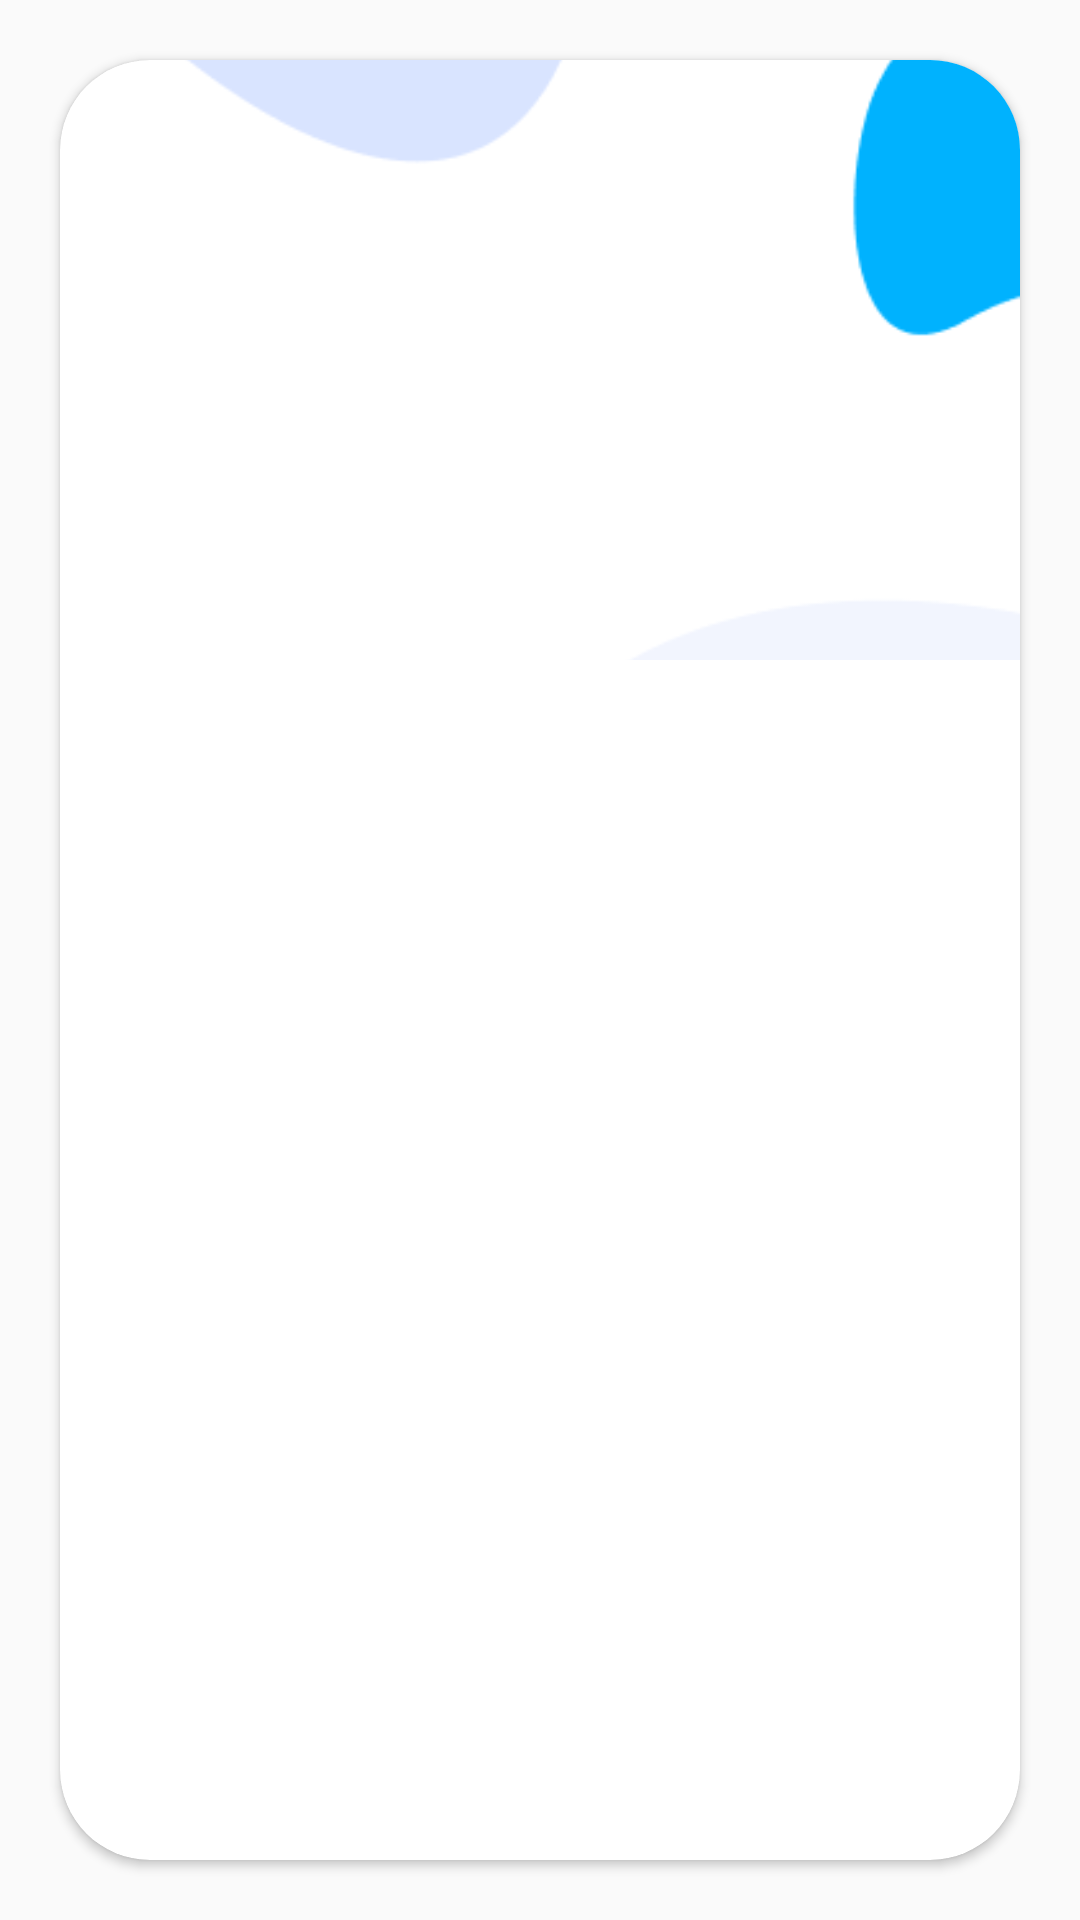

Produce the Android XML layout that renders to this screen, including the resource entries it uses.
<!-- AndroidManifest.xml: application theme Theme.Shoppie -->
<!-- res/layout/banner_item.xml -->
<?xml version="1.0" encoding="utf-8"?>
<LinearLayout xmlns:android="http://schemas.android.com/apk/res/android"
    xmlns:app="http://schemas.android.com/apk/res-auto"
    android:orientation="vertical"
    android:layout_width="match_parent"
    android:layout_height="match_parent">
    <androidx.cardview.widget.CardView
        android:layout_width="match_parent"
        android:layout_height="match_parent"
        app:cardCornerRadius="30dp"
        android:elevation="4dp"
        android:layout_margin="20dp">

        <ImageView
            android:id="@+id/bannerImageView"
            android:layout_width="match_parent"
            android:layout_height="200dp"
            android:scaleType="centerCrop"
            android:contentDescription="@string/banner"
            android:src="@drawable/background_login_screen"/>

    </androidx.cardview.widget.CardView>

</LinearLayout>
<!-- resources referenced by this layout -->
<resources>
  <!-- drawable background_login_screen: png bitmap (drawable, 32850 bytes) -->
  <string name="banner">banner</string>
  <style name="Theme.Shoppie" parent="Base.Theme.Shoppie" />
  <style name="Base.Theme.Shoppie" parent="Theme.AppCompat.Light.NoActionBar">
          
          <item name="colorPrimary">@color/primary_color</item>
  
      </style>
  <color name="primary_color">#00B2FE</color>
</resources>
